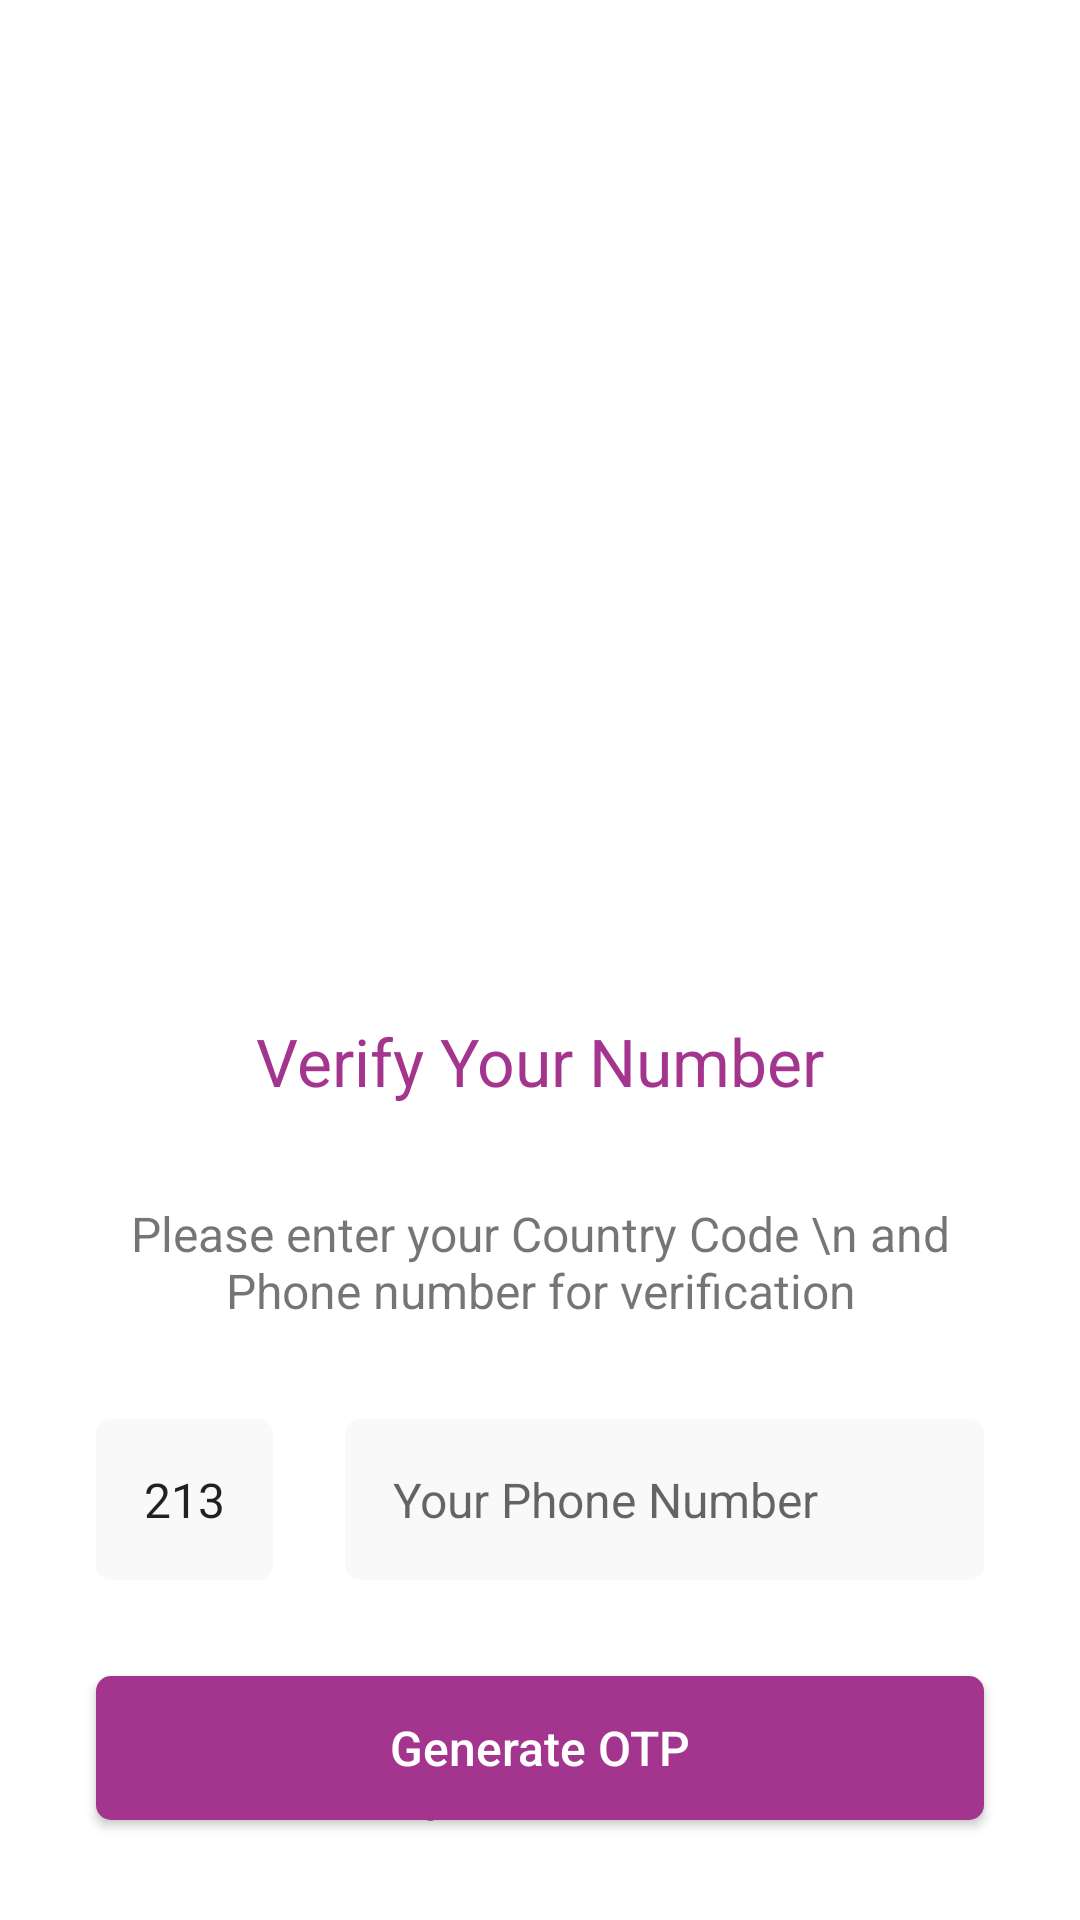

Layout XML and referenced resources for this Android screen:
<!-- AndroidManifest.xml: application theme Theme.Parcelz_Driver -->
<!-- res/layout/activity_login.xml -->
<?xml version="1.0" encoding="utf-8"?>
<androidx.constraintlayout.widget.ConstraintLayout xmlns:android="http://schemas.android.com/apk/res/android"
    xmlns:app="http://schemas.android.com/apk/res-auto"
    xmlns:tools="http://schemas.android.com/tools"
    android:layout_width="match_parent"
    android:layout_height="match_parent"
    tools:context=".LoginActivity">

    <ImageView
        android:id="@+id/login_image"
        android:layout_width="257dp"
        android:layout_height="243dp"
        android:layout_marginTop="64dp"
        app:layout_constraintEnd_toEndOf="parent"
        app:layout_constraintStart_toStartOf="parent"
        app:layout_constraintTop_toTopOf="parent"
        app:srcCompat="@drawable/driver_1" />

    <TextView
        android:id="@+id/login_title"
        android:layout_width="wrap_content"
        android:layout_height="wrap_content"
        android:layout_marginTop="32dp"
        android:text="Verify Your Number"
        android:textColor="@color/app"
        android:textSize="22sp"
        app:layout_constraintEnd_toEndOf="parent"
        app:layout_constraintStart_toStartOf="parent"
        app:layout_constraintTop_toBottomOf="@+id/login_image" />

    <TextView
        android:id="@+id/login_desc"
        android:layout_width="0dp"
        android:layout_height="wrap_content"
        android:layout_marginStart="32dp"
        android:layout_marginTop="32dp"
        android:layout_marginEnd="32dp"
        android:text="Please enter your Country Code \n and Phone number for verification"
        android:textAlignment="center"
        android:textSize="16sp"
        app:layout_constraintEnd_toEndOf="parent"
        app:layout_constraintStart_toStartOf="parent"
        app:layout_constraintTop_toBottomOf="@+id/login_title" />

    <EditText
        android:id="@+id/country_code_text"
        android:layout_width="wrap_content"
        android:layout_height="wrap_content"
        android:layout_marginStart="32dp"
        android:layout_marginTop="32dp"
        android:background="@drawable/text_input_bg"
        android:hint="+91"
        android:text="213"
        android:inputType="number"
        android:padding="16dp"
        android:textSize="16sp"
        app:layout_constraintStart_toStartOf="parent"
        app:layout_constraintTop_toBottomOf="@+id/login_desc" />

    <EditText
        android:id="@+id/phone_number_text"
        android:layout_width="0dp"
        android:layout_height="wrap_content"
        android:layout_marginStart="24dp"
        android:layout_marginTop="32dp"
        android:layout_marginEnd="32dp"
        android:background="@drawable/text_input_bg"
        android:ems="10"
        android:hint="Your Phone Number"
        android:inputType="phone"
        android:padding="16dp"
        android:textSize="16sp"
        app:layout_constraintEnd_toEndOf="parent"
        app:layout_constraintStart_toEndOf="@+id/country_code_text"
        app:layout_constraintTop_toBottomOf="@+id/login_desc" />

    <Button
        android:id="@+id/generate_btn"
        android:layout_width="0dp"
        android:layout_height="wrap_content"
        android:layout_marginStart="32dp"
        android:layout_marginTop="32dp"
        android:layout_marginEnd="32dp"
        android:background="@drawable/primary_btn_bg"
        android:text="Generate OTP"
        android:textAllCaps="false"
        android:textColor="@android:color/background_light"
        android:textSize="16sp"
        app:layout_constraintEnd_toEndOf="parent"
        app:layout_constraintStart_toStartOf="parent"
        app:layout_constraintTop_toBottomOf="@+id/phone_number_text" />

    <TextView
        android:id="@+id/tvac_text"
        android:layout_width="wrap_content"
        android:layout_height="wrap_content"
        android:layout_marginBottom="32dp"
        android:text="register as Driver"
        android:textColor="@color/app"
        app:layout_constraintBottom_toBottomOf="parent"
        app:layout_constraintEnd_toEndOf="parent"
        app:layout_constraintStart_toStartOf="parent" />

    <ProgressBar
        android:id="@+id/login_progress_bar"
        style="?android:attr/progressBarStyle"
        android:layout_width="16dp"
        android:layout_height="16dp"
        android:layout_marginEnd="16dp"
        android:visibility="invisible"
        app:layout_constraintBottom_toBottomOf="@+id/generate_btn"
        app:layout_constraintEnd_toEndOf="@+id/generate_btn"
        app:layout_constraintTop_toTopOf="@+id/generate_btn" />

    <TextView
        android:id="@+id/login_form_feedback"
        android:layout_width="wrap_content"
        android:layout_height="wrap_content"
        android:layout_marginTop="32dp"
        android:text="Working . . ."
        android:textColor="@android:color/holo_red_light"
        android:visibility="invisible"
        app:layout_constraintEnd_toEndOf="parent"
        app:layout_constraintStart_toStartOf="parent"
        app:layout_constraintTop_toBottomOf="@+id/generate_btn" />

</androidx.constraintlayout.widget.ConstraintLayout>
<!-- resources referenced by this layout -->
<resources>
  <color name="app">#A4358E</color>
  <!-- drawable primary_btn_bg (drawable-v24) -->
  <?xml version="1.0" encoding="utf-8"?>
  <selector xmlns:android="http://schemas.android.com/apk/res/android">
      <item android:state_enabled="false">
          <shape>
              <solid android:color="@color/grey" />
              <corners android:radius="5dp" />
          </shape>
      </item>
      <item>
          <shape>
              <solid android:color="@color/app" />
              <corners android:radius="5dp" />
          </shape>
      </item>
  </selector>
  <!-- drawable text_input_bg (drawable-v24) -->
  <?xml version="1.0" encoding="utf-8"?>
  <selector xmlns:android="http://schemas.android.com/apk/res/android">
      <item>
          <shape>
              <solid android:color="@color/grey" />
              <corners android:radius="5dp" />
          </shape>
      </item>
  </selector>
  <style name="Theme.Parcelz_Driver" parent="Theme.MaterialComponents.DayNight.DarkActionBar">
          
          <item name="colorPrimary">@color/purple_500</item>
          <item name="colorPrimaryVariant">@color/purple_700</item>
          <item name="colorOnPrimary">@color/white</item>
          
          <item name="colorSecondary">@color/teal_200</item>
          <item name="colorSecondaryVariant">@color/teal_700</item>
          <item name="colorOnSecondary">@color/black</item>
          
          <item name="android:statusBarColor" tools:targetApi="l">?attr/colorPrimaryVariant</item>
          
      </style>
  <color name="grey">#F9F9F9</color>
  <color name="purple_500">#FF6200EE</color>
  <color name="purple_700">#FF3700B3</color>
  <color name="white">#FFFFFFFF</color>
  <color name="teal_200">#FF03DAC5</color>
  <color name="teal_700">#FF018786</color>
  <color name="black">#FF000000</color>
</resources>
